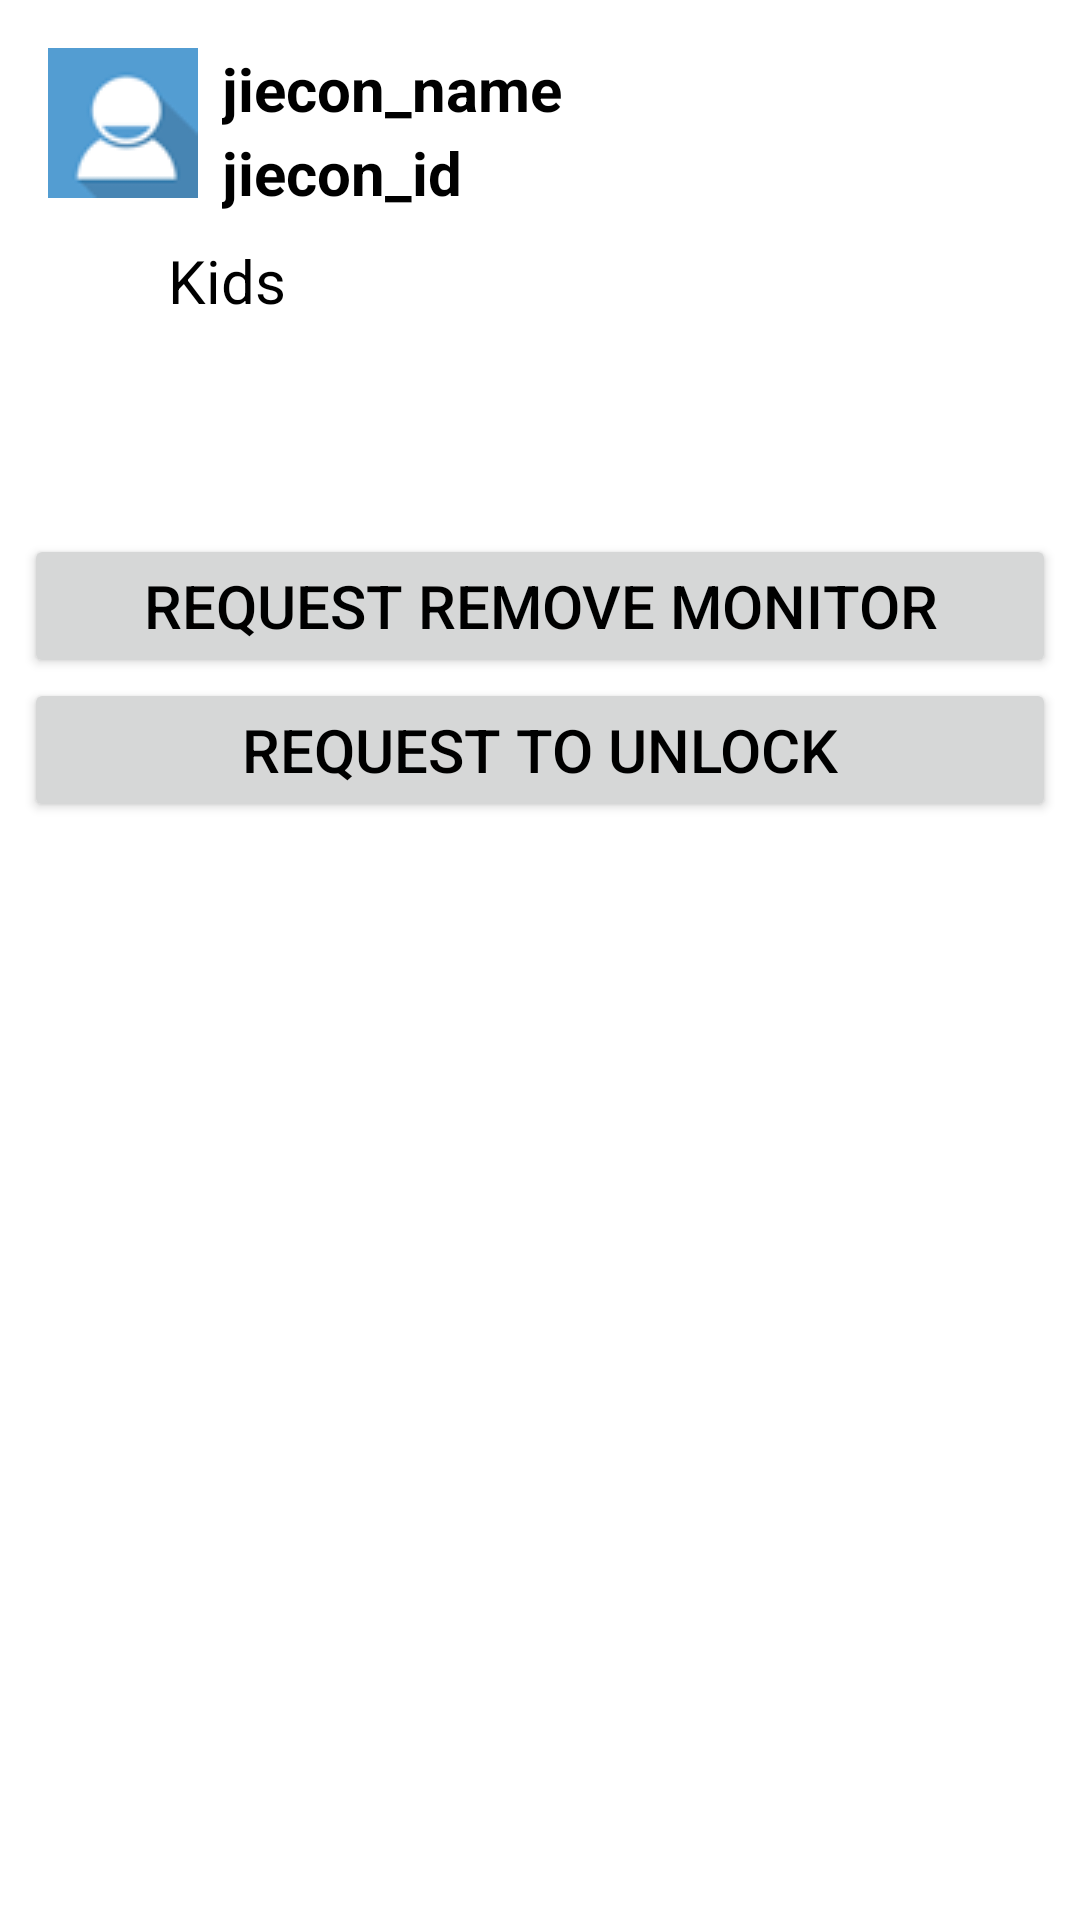

Here is an Android app screen rendered from its layout file. Give the layout XML and the strings, colors and styles it references.
<!-- AndroidManifest.xml: fallback theme Theme.MaterialComponents.DayNight.NoActionBar -->
<!-- res/layout/family_individual_parent.xml -->
<?xml version="1.0" encoding="utf-8"?>
<RelativeLayout xmlns:android="http://schemas.android.com/apk/res/android"
    android:layout_width="fill_parent"
    android:layout_height="wrap_content"
    android:background="@drawable/list_row_selector"
    android:padding="8dip"
    android:id="@+id/family_individual">

    <include android:id="@+id/profile_view" layout="@layout/family_individual_profile"/>


    <Button
        android:id="@+id/son_action_2"
        android:layout_width="match_parent"
        android:layout_height="wrap_content"
        android:textColor="@color/black"
        android:textSize="@dimen/normal_size"
        android:layout_gravity="right"
        android:text="@string/status_20_label"
        android:textAlignment="center"
        android:layout_below="@+id/profile_view" />

    <Button
        android:id="@+id/son_action_3"
        android:layout_width="match_parent"
        android:layout_height="wrap_content"
        android:layout_below="@+id/son_action_2"
        android:textColor="@color/black"
        android:textSize="@dimen/normal_size"

        android:layout_gravity="right"
        android:text="@string/status_30_label" />

</RelativeLayout>
<!-- res/layout/family_individual_profile.xml (included above) -->
<RelativeLayout xmlns:android="http://schemas.android.com/apk/res/android"
    android:layout_width="fill_parent"
    android:layout_height="wrap_content"
    android:background="@drawable/list_row_selector"
    android:padding="8dip"
    android:id="@+id/family_individual_profile">

    
    <ImageView
        android:id="@+id/contact_icon"
        android:layout_width="50sp"
        android:layout_height="50sp"
        android:src="@drawable/default_contact_icon"
        android:layout_alignParentLeft="true"
        android:layout_marginRight="8dip" />

    
    <TextView
        android:id="@+id/contact_name"
        android:layout_width="wrap_content"
        android:layout_height="wrap_content"
        android:layout_alignTop="@+id/contact_icon"
        android:layout_toRightOf="@+id/contact_icon"
        android:textSize="@dimen/normal_size"
        android:text="jiecon_name"
        android:textStyle="bold"
        android:textColor="@color/black" />

    
    <TextView
        android:id="@+id/contact_number"
        android:layout_width="fill_parent"
        android:layout_height="wrap_content"
        android:layout_below="@id/contact_name"
        android:layout_marginTop="1dip"
        android:layout_toRightOf="@+id/contact_icon"
        android:text="jiecon_id"
        android:textStyle="bold"
        android:textSize="@dimen/normal_size"
        android:textColor="@color/black" />
    
    <TextView
        android:id="@+id/contact_divider"
        android:layout_width="fill_parent"
        android:layout_height="8sp"
        android:layout_below="@id/contact_number"
        android:layout_marginTop="1dip"
        android:textSize="@dimen/normal_size"
        android:gravity="bottom"
        android:height="@dimen/normal_size"
        android:textColor="@color/black" />


    
    <TextView
        android:id="@+id/phone_label"
        android:layout_width="wrap_content"
        android:layout_height="wrap_content"
        android:layout_below="@+id/contact_divider"
        android:textSize="@dimen/normal_size"
        android:textColor="@color/black" />

    
    <TextView
        android:id="@+id/contact_divider_b"
        android:layout_width="40dip"
        android:layout_height="8sp"
        android:layout_below="@id/contact_divider"
        android:layout_toRightOf="@+id/phone_label"
        android:textSize="@dimen/normal_size"
        android:textColor="@color/black" />

    <TextView
        android:id="@+id/contact_role"
        android:layout_width="fill_parent"
        android:layout_height="wrap_content"
        android:layout_below="@id/contact_divider"
        android:layout_toRightOf="@+id/contact_divider_b"
        android:text="@string/family_kid"
        android:textSize="@dimen/normal_size"
        android:textColor="@color/black"
        android:gravity="left" />

    <TextView
        android:id="@+id/contacts_status"
        android:layout_width="fill_parent"
        android:layout_height="wrap_content"
        android:layout_below="@id/contact_role"
        android:textSize="@dimen/normal_size"
        android:textColor="@color/black" />

    <TextView
        android:id="@+id/contact_divider_d"
        android:layout_width="fill_parent"
        android:layout_height="35sp"
        android:layout_below="@id/contacts_status"
        android:layout_marginTop="1dip"
        android:textSize="@dimen/normal_size"
        android:gravity="bottom"
        android:textColor="@color/black" />

</RelativeLayout>
<!-- resources referenced by this layout -->
<resources>
  <color name="black">#000000</color>
  <dimen name="normal_size">20sp</dimen>dimen&gt;
  <!-- drawable default_contact_icon: png bitmap (drawable, 2386 bytes) -->
  <string name="family_kid">Kids</string>
  <string name="status_20_label">Request remove monitor</string>
  <string name="status_30_label">Request to unlock</string>
</resources>
